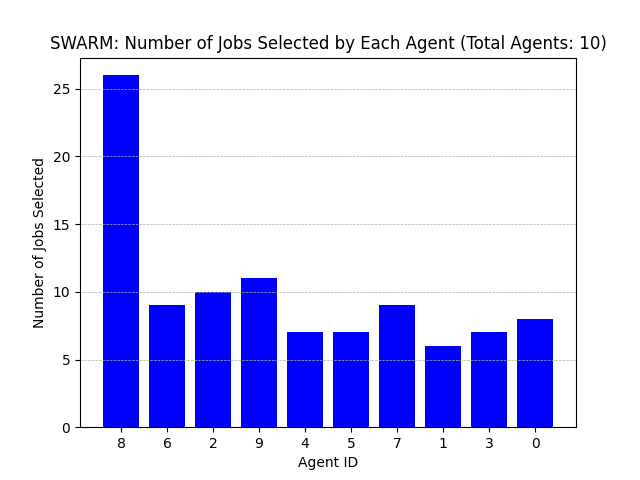

The data file committed next to this chart (first rows):
Agent ID, Number of Jobs Selected
8, 26
6, 9
2, 10
9, 11
4, 7
5, 7
7, 9
1, 6
3, 7
0, 8
